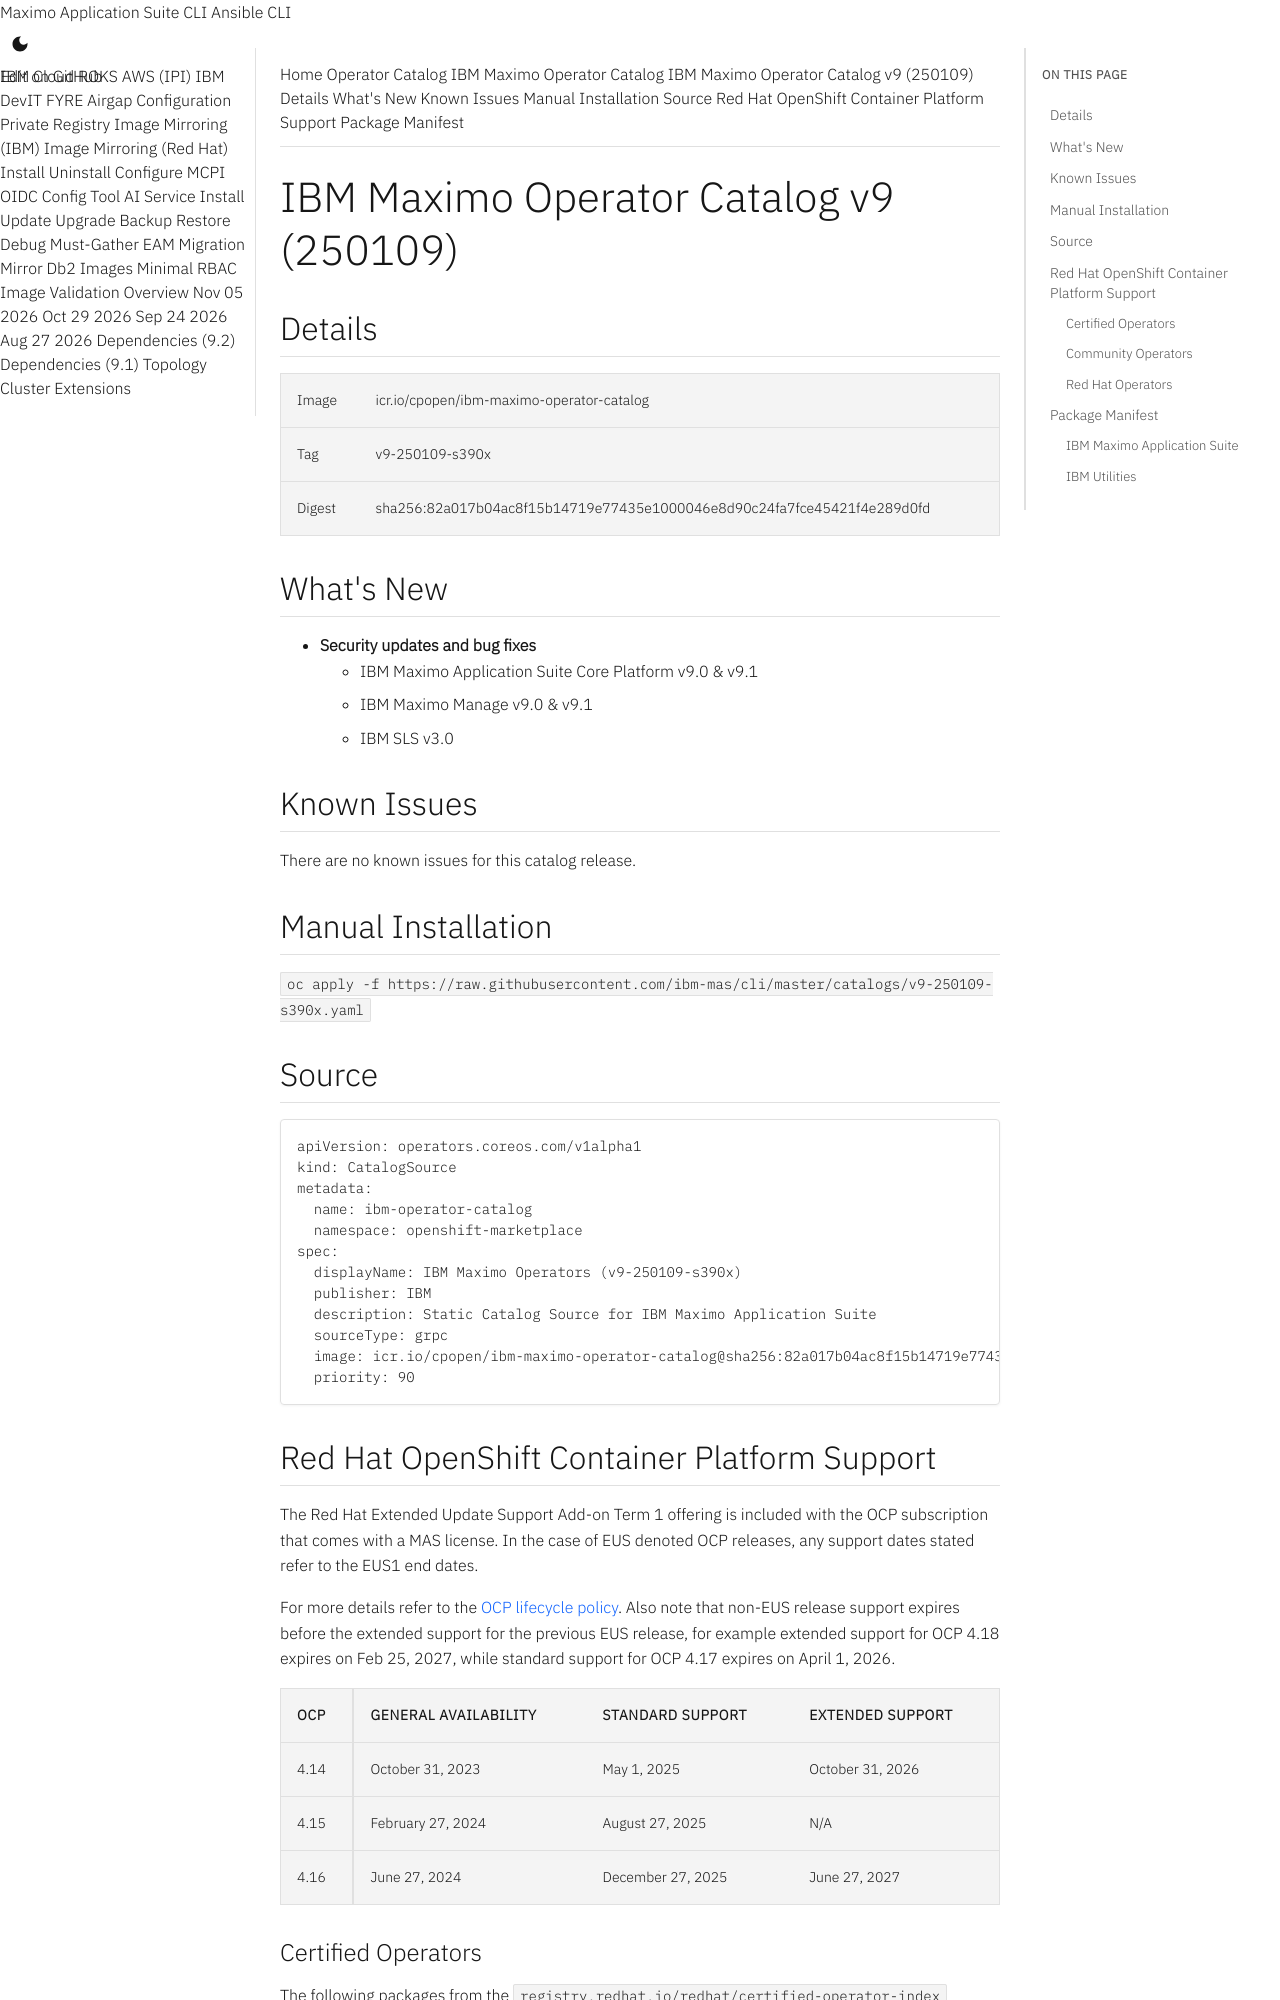

repository: ibm-mas/cli · page: catalogs/v9-250109-s390x/index.html · generator: mkdocs

extra_breadcrumb_title_1: Operator Catalog
extra_breadcrumb_title_2: IBM Maximo Operator Catalog
extra_breadcrumb_url_2: ../
nav_title: Operator Catalog

IBM Maximo Operator Catalog v9 (250109)
===============================================================================

:::mas-catalog-details



:::mas-catalog-whats-new

:::mas-catalog-known-issues
:::mas-catalog-install

:::mas-catalog-source

Red Hat OpenShift Container Platform Support
-------------------------------------------------------------------------------
:::mas-catalog-ocp-compatibility-matrix

### Certified Operators
The following packages from the `registry.redhat.io/redhat/certified-operator-index` catalog are used in the Maximo Application Suite install:

- **gpu-operator-certified** required by `ibm.mas_devops.nvidia_gpu` role
- **kubeturbo-certified** required by `ibm.mas_devops.kubeturbo` role

### Community Operators
The following packages from the `registry.redhat.io/redhat/community-operator-index` catalog are used in the Maximo Application Suite install:

- **grafana-operator** required by `ibm.mas_devops.grafana` role
- **opentelemetry-operator** required by `ibm.mas_devops.opentelemetry` role
- **strimzi-kafka-operator** required by `ibm.mas_devops.kafka` role (if using Strimzi as Kakfa provider)
